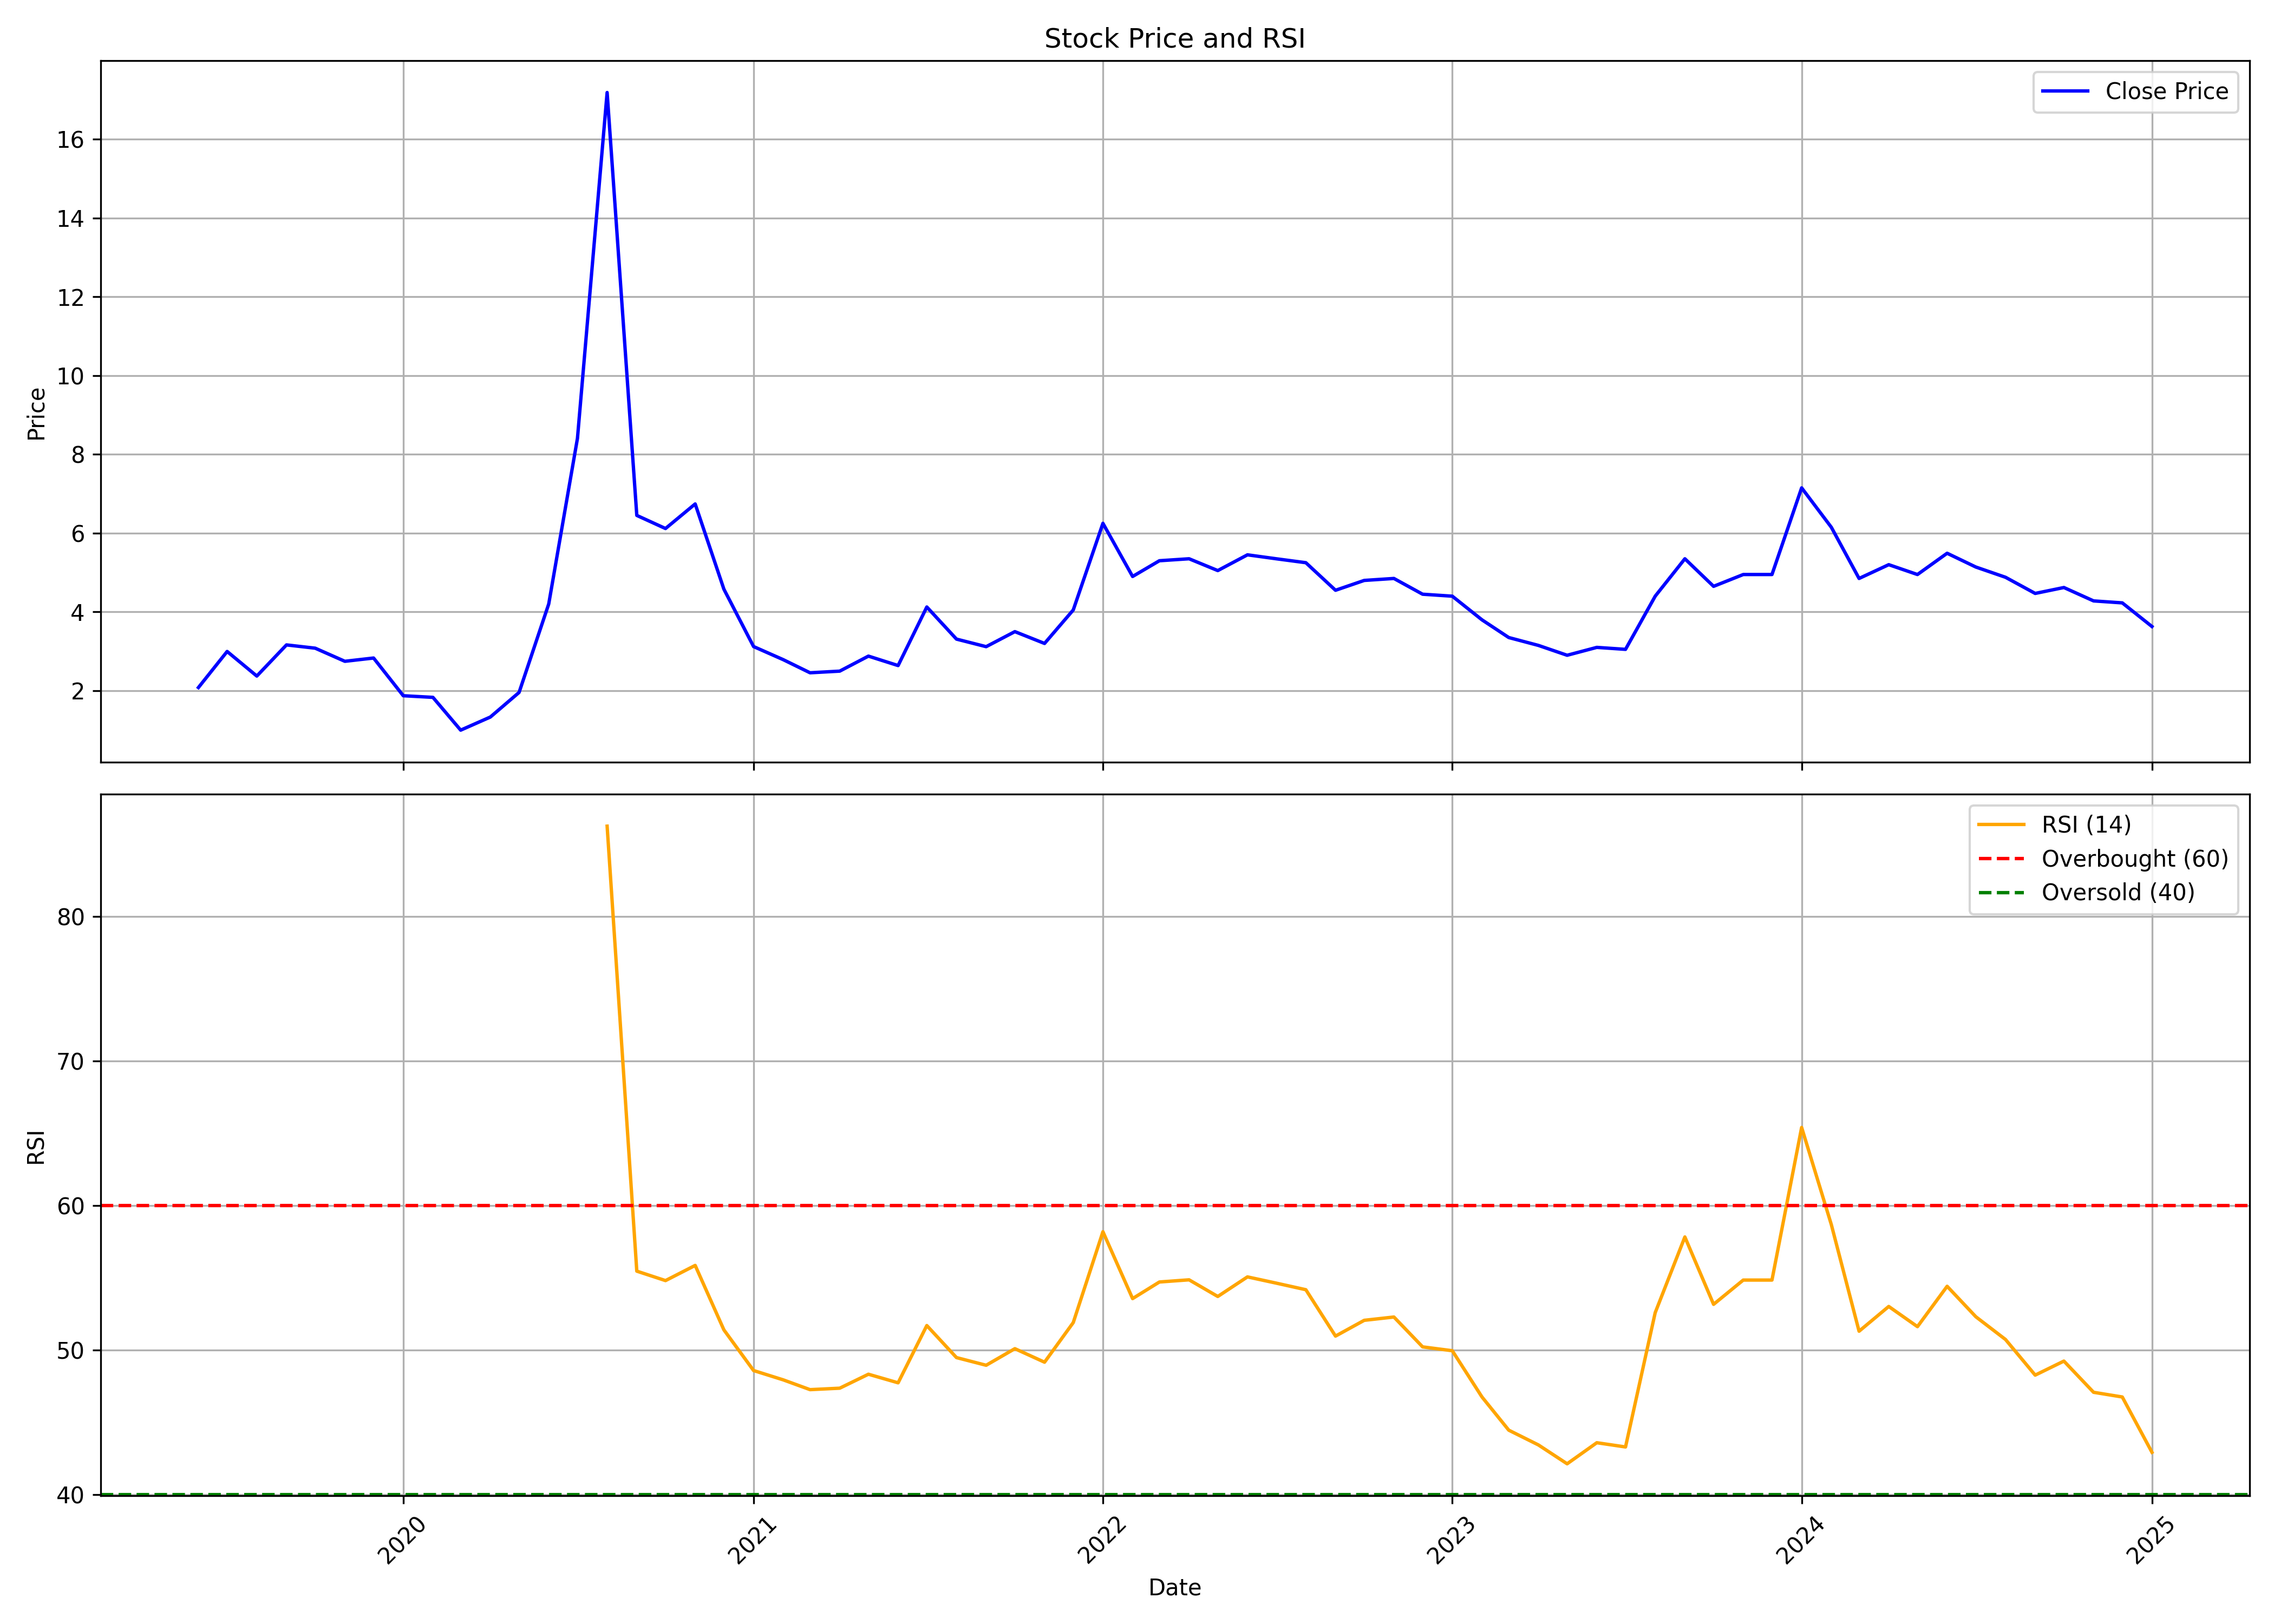

Values plotted in this chart, from the file beside it:
, Unnamed: 0.1, Unnamed: 0, date, symbol, open, high, low, close, volume, rsi
0, 0, 0, 2019-06-01, VIKASLIFE, 3.246, 3.537, 1.748, 2.081, 20889819, 
1, 1, 1, 2019-07-01, VIKASLIFE, 1.914, 3.08, 1.914, 2.996, 30293355, 
2, 2, 2, 2019-08-01, VIKASLIFE, 3.08, 3.121, 1.79, 2.372, 31780611, 
3, 3, 3, 2019-09-01, VIKASLIFE, 2.372, 3.329, 2.081, 3.163, 21441114, 
4, 4, 4, 2019-10-01, VIKASLIFE, 3.246, 3.496, 2.872, 3.08, 9661054, 
5, 5, 5, 2019-11-01, VIKASLIFE, 3.204, 3.537, 2.705, 2.747, 3461333, 
6, 6, 6, 2019-12-01, VIKASLIFE, 2.622, 3.121, 2.372, 2.83, 10405422, 
7, 7, 7, 2020-01-01, VIKASLIFE, 2.788, 2.83, 1.873, 1.873, 7695664, 
8, 8, 8, 2020-02-01, VIKASLIFE, 1.79, 2.206, 1.706, 1.831, 10942954, 
9, 9, 9, 2020-03-01, VIKASLIFE, 1.748, 1.873, 0.9988, 0.9988, 8483444, 
10, 10, 10, 2020-04-01, VIKASLIFE, 0.9572, 1.332, 0.7491, 1.332, 6054031, 
11, 11, 11, 2020-05-01, VIKASLIFE, 1.332, 1.998, 1.332, 1.956, 15278407, 
12, 12, 12, 2020-06-01, VIKASLIFE, 2.039, 4.411, 2.039, 4.203, 47361552, 
13, 13, 13, 2020-07-01, VIKASLIFE, 4.287, 8.448, 4.162, 8.407, 71637671, 
14, 14, 14, 2020-08-01, VIKASLIFE, 8.656, 17.81, 8.531, 17.19, 183374033, 86.23
15, 15, 15, 2020-09-01, VIKASLIFE, 16.98, 17.48, 6.451, 6.451, 64441945, 55.47
16, 16, 16, 2020-10-01, VIKASLIFE, 6.159, 6.451, 5.577, 6.118, 116029796, 54.81
17, 17, 17, 2020-11-01, VIKASLIFE, 6.326, 9.322, 6.034, 6.742, 243493682, 55.86
18, 18, 18, 2020-12-01, VIKASLIFE, 6.409, 7.075, 4.495, 4.578, 328665678, 51.41
19, 19, 19, 2021-01-01, VIKASLIFE, 4.536, 5.16, 3.121, 3.121, 617294883, 48.6
20, 20, 20, 2021-02-01, VIKASLIFE, 3.08, 3.329, 2.372, 2.788, 432793505, 47.95
21, 21, 21, 2021-03-01, VIKASLIFE, 2.913, 3.288, 2.414, 2.455, 151470332, 47.28
22, 22, 22, 2021-04-01, VIKASLIFE, 2.497, 2.788, 2.247, 2.497, 86901725, 47.38
23, 23, 23, 2021-05-01, VIKASLIFE, 2.497, 3.262, 2.414, 2.878, 110107773, 48.34
24, 24, 24, 2021-06-01, VIKASLIFE, 2.878, 3.502, 2.639, 2.639, 212131640, 47.75
25, 25, 25, 2021-07-01, VIKASLIFE, 2.543, 4.893, 2.543, 4.126, 418947316, 51.71
26, 26, 26, 2021-08-01, VIKASLIFE, 4.078, 4.222, 3.166, 3.31, 111036516, 49.49
27, 27, 27, 2021-09-01, VIKASLIFE, 3.262, 3.55, 2.926, 3.118, 62818972, 48.96
28, 28, 28, 2021-10-01, VIKASLIFE, 3.214, 4.222, 3.166, 3.5, 167084416, 50.11
29, 29, 29, 2021-11-01, VIKASLIFE, 3.5, 3.75, 3.1, 3.2, 121478122, 49.17
30, 30, 30, 2021-12-01, VIKASLIFE, 3.25, 4.05, 3.1, 4.05, 139243175, 51.91
31, 31, 31, 2022-01-01, VIKASLIFE, 4.25, 7.95, 4.05, 6.25, 217756712, 58.19
32, 32, 32, 2022-02-01, VIKASLIFE, 5.95, 7.1, 4.75, 4.9, 108458435, 53.57
33, 33, 33, 2022-03-01, VIKASLIFE, 4.9, 6.15, 4.65, 5.3, 116261704, 54.72
34, 34, 34, 2022-04-01, VIKASLIFE, 5.45, 6.2, 5.15, 5.35, 157957163, 54.87
35, 35, 35, 2022-05-01, VIKASLIFE, 5.25, 5.5, 3.65, 5.05, 116354108, 53.72
36, 36, 36, 2022-06-01, VIKASLIFE, 5.3, 6.85, 5.2, 5.45, 329938897, 55.07
37, 37, 37, 2022-07-01, VIKASLIFE, 5.45, 5.55, 4.7, 5.35, 63493779, 54.64
38, 38, 38, 2022-08-01, VIKASLIFE, 5.6, 5.6, 4.9, 5.25, 175287853, 54.18
39, 39, 39, 2022-09-01, VIKASLIFE, 5.2, 5.4, 4.15, 4.55, 170804519, 50.98
40, 40, 40, 2022-10-01, VIKASLIFE, 4.65, 5.4, 4.6, 4.8, 206145106, 52.07
41, 41, 41, 2022-11-01, VIKASLIFE, 4.8, 5.1, 4.7, 4.85, 158290732, 52.3
42, 42, 42, 2022-12-01, VIKASLIFE, 4.9, 5.2, 4.0, 4.45, 348432666, 50.23
43, 43, 43, 2023-01-01, VIKASLIFE, 4.5, 4.9, 4.2, 4.4, 238322166, 49.97
44, 44, 44, 2023-02-01, VIKASLIFE, 4.45, 4.5, 3.75, 3.8, 160891525, 46.77
45, 45, 45, 2023-03-01, VIKASLIFE, 3.8, 4.25, 3.25, 3.35, 268533380, 44.47
46, 46, 46, 2023-04-01, VIKASLIFE, 3.4, 3.55, 3.05, 3.15, 232270670, 43.45
47, 47, 47, 2023-05-01, VIKASLIFE, 3.15, 3.3, 2.7, 2.9, 359273987, 42.15
48, 48, 48, 2023-06-01, VIKASLIFE, 2.9, 3.6, 2.8, 3.1, 285956010, 43.61
49, 49, 49, 2023-07-01, VIKASLIFE, 3.1, 3.45, 3.0, 3.05, 181629268, 43.31
50, 50, 50, 2023-08-01, VIKASLIFE, 3.1, 4.85, 3.0, 4.4, 574108521, 52.6
51, 51, 51, 2023-09-01, VIKASLIFE, 4.35, 7.05, 4.1, 5.35, 878812982, 57.83
52, 52, 52, 2023-10-01, VIKASLIFE, 5.35, 5.45, 4.15, 4.65, 471823556, 53.17
53, 53, 53, 2023-11-01, VIKASLIFE, 4.65, 5.75, 4.55, 4.95, 374904174, 54.85
54, 54, 54, 2023-12-01, VIKASLIFE, 5.0, 5.35, 4.75, 4.95, 409117309, 54.85
55, 55, 55, 2024-01-01, VIKASLIFE, 4.95, 8.0, 4.9, 7.15, 1397497330, 65.4
56, 56, 56, 2024-02-01, VIKASLIFE, 6.8, 7.5, 5.8, 6.15, 220464213, 58.69
57, 57, 57, 2024-03-01, VIKASLIFE, 6.1, 6.25, 4.8, 4.85, 108294548, 51.31
58, 58, 58, 2024-04-01, VIKASLIFE, 4.95, 5.6, 4.85, 5.2, 200518497, 53.03
59, 59, 59, 2024-05-01, VIKASLIFE, 5.2, 5.6, 4.9, 4.95, 272112161, 51.63
... 8 more rows
